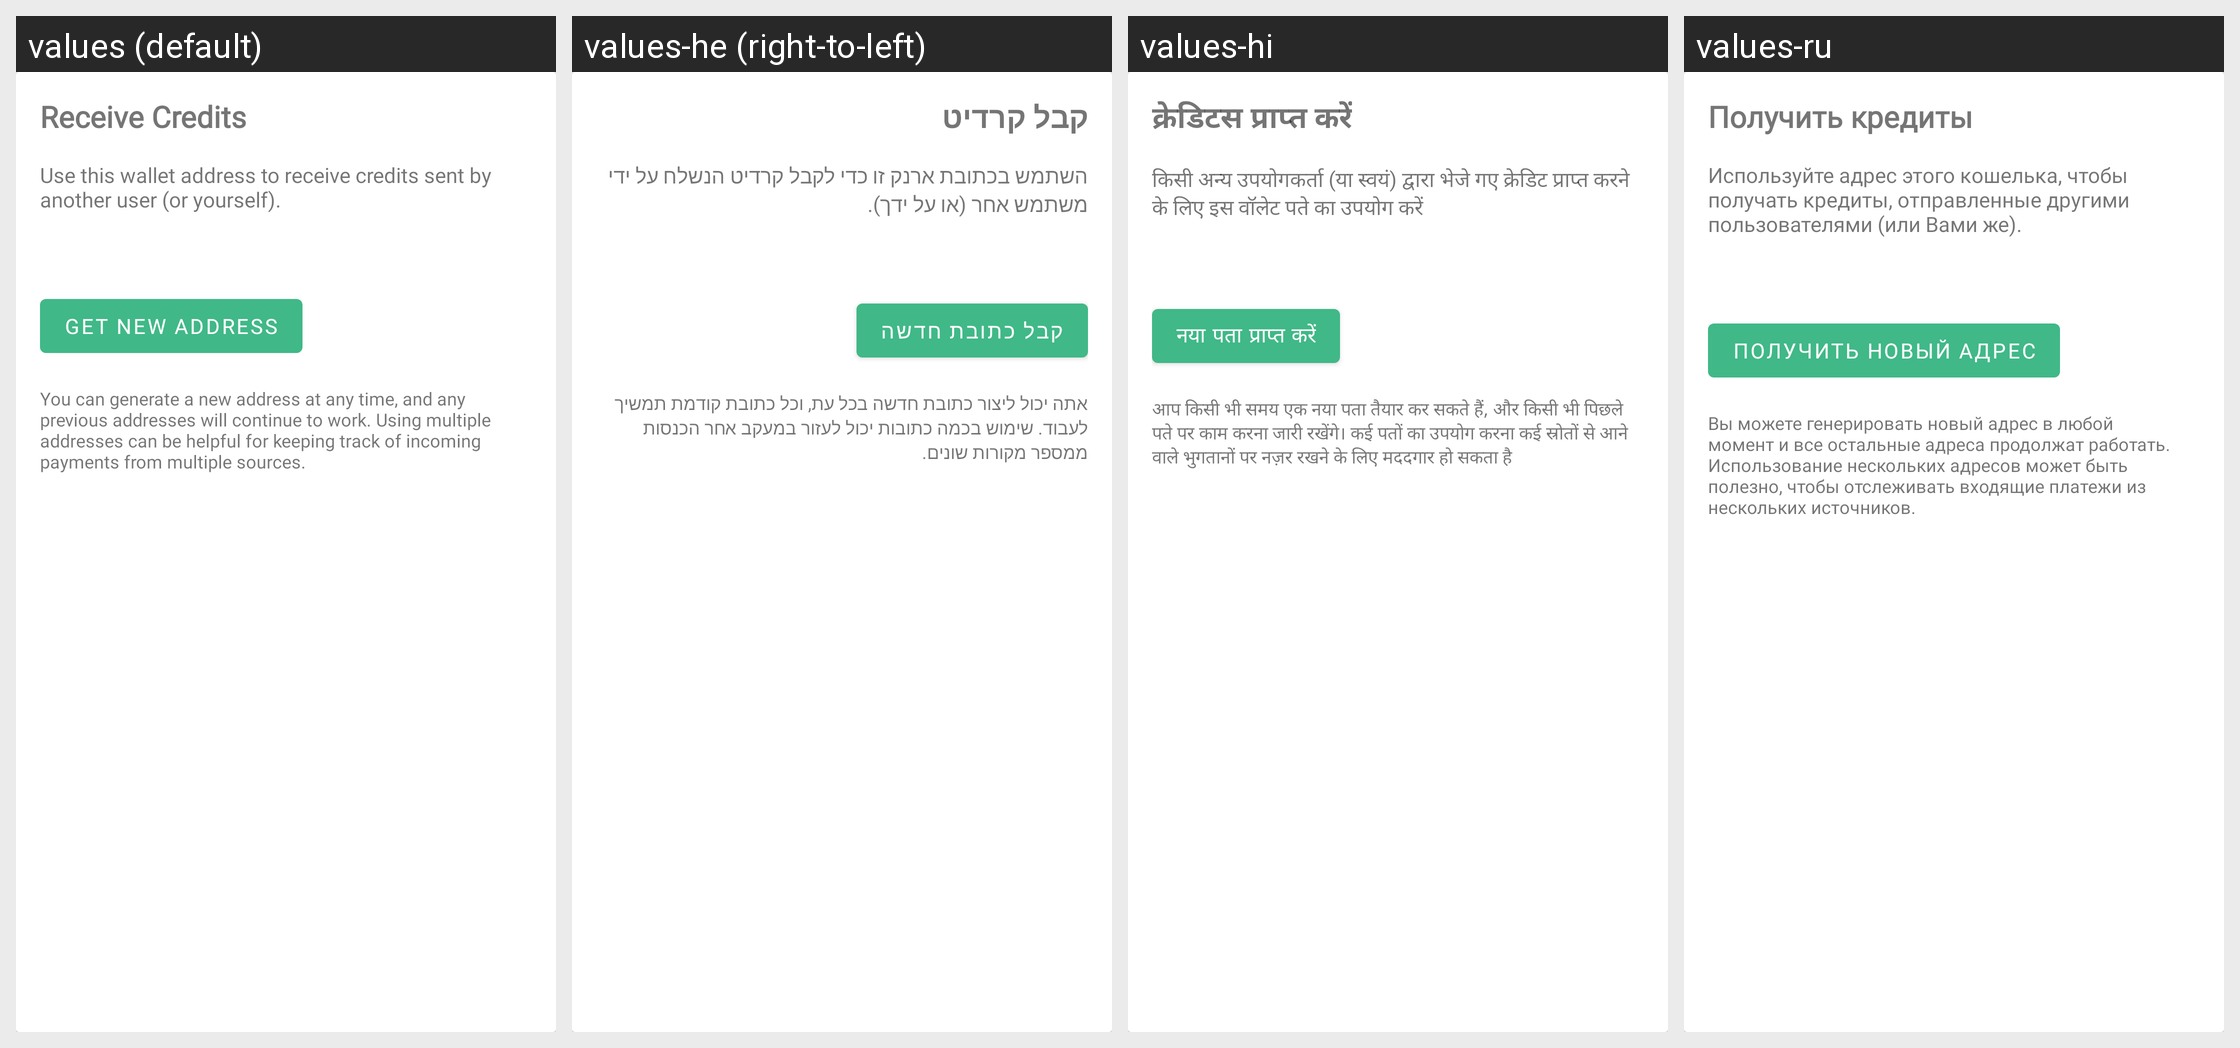

Strings drawn on this Android screen and how each of the app's shown locales translates them:
Android screen res/layout/card_wallet_receive_credits.xml rendered under 4 locales, left to right: values (default), values-he (right-to-left), values-hi, values-ru. Device: Nexus 5 (rendered at 1080×1920; each locale shown at half size, 540×960, under a caption strip naming it); theme AppTheme.
Other locales in the repository, not shown: values-af, values-ca, values-de, values-es, values-et, values-fr, values-gu, values-id, values-it, values-jv, values-ms, values-nl, values-pl, values-pt, values-pt-rBR, values-ro, values-sr, values-tr, values-uk, values-vi, values-zh-rTW.
Strings drawn on this screen, with the default value and each locale's value (text and hints the layout hard-codes, and strings that could not be matched under every locale, appear in the picture but are not listed):

receive_credits
  values: Receive Credits
  values-he: קבל קרדיט
  values-hi: क्रेडिटस प्राप्त करें
  values-ru: Получить кредиты

use_this_address_hint
  values: Use this wallet address to receive credits sent by another user (or yourself).
  values-he: השתמש בכתובת ארנק זו כדי לקבל קרדיט הנשלח על ידי משתמש אחר (או על ידך).
  values-hi: किसी अन्य उपयोगकर्ता (या स्वयं) द्वारा भेजे गए क्रेडिट प्राप्त करने के लिए इस वॉलेट पते का उपयोग करें
  values-ru: Используйте адрес этого кошелька, чтобы получать кредиты, отправленные другими пользователями (или Вами же).

get_new_address
  values: Get new address
  values-he: קבל כתובת חדשה
  values-hi: नया पता प्राप्त करें
  values-ru: Получить новый адрес

generate_address_hint
  values: You can generate a new address at any time, and any previous addresses will continue to work. Using multiple addresses can be helpful for keeping track of incoming payments from multiple sources.
  values-he: אתה יכול ליצור כתובת חדשה בכל עת, וכל כתובת קודמת תמשיך לעבוד. שימוש בכמה כתובות יכול לעזור במעקב אחר הכנסות ממספר מקורות שונים.
  values-hi: आप किसी भी समय एक नया पता तैयार कर सकते हैं, और किसी भी पिछले पते पर काम करना जारी रखेंगे। कई पतों का उपयोग करना कई स्रोतों से आने वाले भुगतानों पर नज़र रखने के लिए मददगार हो सकता है
  values-ru: Вы можете генерировать новый адрес в любой момент и все остальные адреса продолжат работать. Использование нескольких адресов может быть полезно, чтобы отслеживать входящие платежи из нескольких источников.
